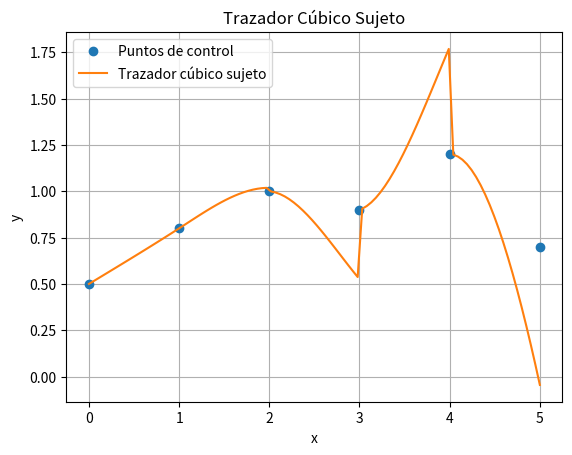

Python code for this plot:
import numpy as np  
import matplotlib.pyplot as plt  
from scipy.linalg import solve  # solve para resolver S.E. lineales


# Datos de la muestra
x_data = np.array([0, 1, 2, 3, 4, 5])   
y_data = np.array([0.5, 0.8, 1.0, 0.9, 1.2, 0.7])

# Valores para graficar la curva (100 puntos equidistantes entre 0 y 5)
x_vals = np.linspace(0, 5, 100) 

# Método para calcular los coeficientes del trazador cúbico sujeto
def coeficientes_trazCubic(x_data, y_data):
    cant_intervalos = len(x_data) - 1  # Número de intervalos entre los puntos de control
    xIntervalo = x_data[1:] - x_data[:-1]  # Diferencias entre puntos de control en el eje x
   
    matriz = np.zeros((cant_intervalos + 1, cant_intervalos + 1))  # Matriz del sistema de ecuaciones
    vector = np.zeros(cant_intervalos + 1)  # Vector del lado derecho del sistema de ecuaciones

    # Definir las ecuaciones del sistema
    matriz[0, 0] = 1  # Condición de frontera natural en el primer punto
    matriz[-1, -1] = 1  # Condición de frontera natural en el último punto
    
    for i in range(1, cant_intervalos):
        matriz[i, i-1] = xIntervalo[i-1]  # Coeficiente de la ecuación i-1
        matriz[i, i] = 2 * (xIntervalo[i-1] + xIntervalo[i])  # Coeficiente de la ecuación i
        matriz[i, i+1] = xIntervalo[i]  # coeficiente de la ecuación i+1
        vector[i] = 6 * ((y_data[i+1] - y_data[i]) / xIntervalo[i] - (y_data[i] - y_data[i-1]) / xIntervalo[i-1])  # Término independiente de la ecuación i

    # Resolver el sistema para obtener los coeficientes c
    coef_c = solve(matriz, vector)
    
    # Calcular los coeficientes a, b, d
    coef_a = y_data[:-1]  # Coeficientes a son los valores y_data excepto el último
    coef_b = (y_data[1:] - y_data[:-1]) / xIntervalo - xIntervalo * (2*coef_c[:-1] + coef_c[1:]) / 6  # Coeficiente b calculados a partir de a, h y c
    coef_d = (coef_c[1:] - coef_c[:-1]) / (6 * xIntervalo)  # Coeficiente d calculados a partir de c y h
    
    return coef_a, coef_b, coef_c[:-1], coef_d  # Devuelve los coeficientes calculados

# Coeficientes del trazador cúbico sujeto
coef_a, coef_b, coef_c, coef_d = coeficientes_trazCubic(x_data, y_data)

# Función del trazador cúbico sujeto
def evaluar_trazCubic(x, x_data, a, b, c, d):
    # Encuentra el intervalo en el que está x
    indice_intervalo = 0
    for i in range(len(x_data) - 1):
        if x_data[i] <= x < x_data[i + 1]:
            indice_intervalo = i
            break
    else:
        # Si x es igual al último punto de control
        if x == x_data[-1]:
            indice_intervalo = len(x_data) - 2
    
    # distancia desde x al punto de control más cercano
    x_dist = x - x_data[indice_intervalo]
    
    # valor interpolado usando los polinomios cúbicos
    return a[indice_intervalo] + b[indice_intervalo] * x_dist + c[indice_intervalo] * x_dist ** 2 + d[indice_intervalo] * x_dist ** 3

# Gráfica de los puntos de control y el trazador cúbico sujeto
plt.figure()
plt.plot(x_data, y_data, 'o', label='Puntos de control') 
plt.plot(x_vals, [evaluar_trazCubic(x, x_data, coef_a, coef_b, coef_c, coef_d) for x in x_vals], label='Trazador cúbico sujeto') 
plt.xlabel('x')  
plt.ylabel('y')  
plt.title('Trazador Cúbico Sujeto')  
plt.legend()  
plt.grid()  
plt.show()  





